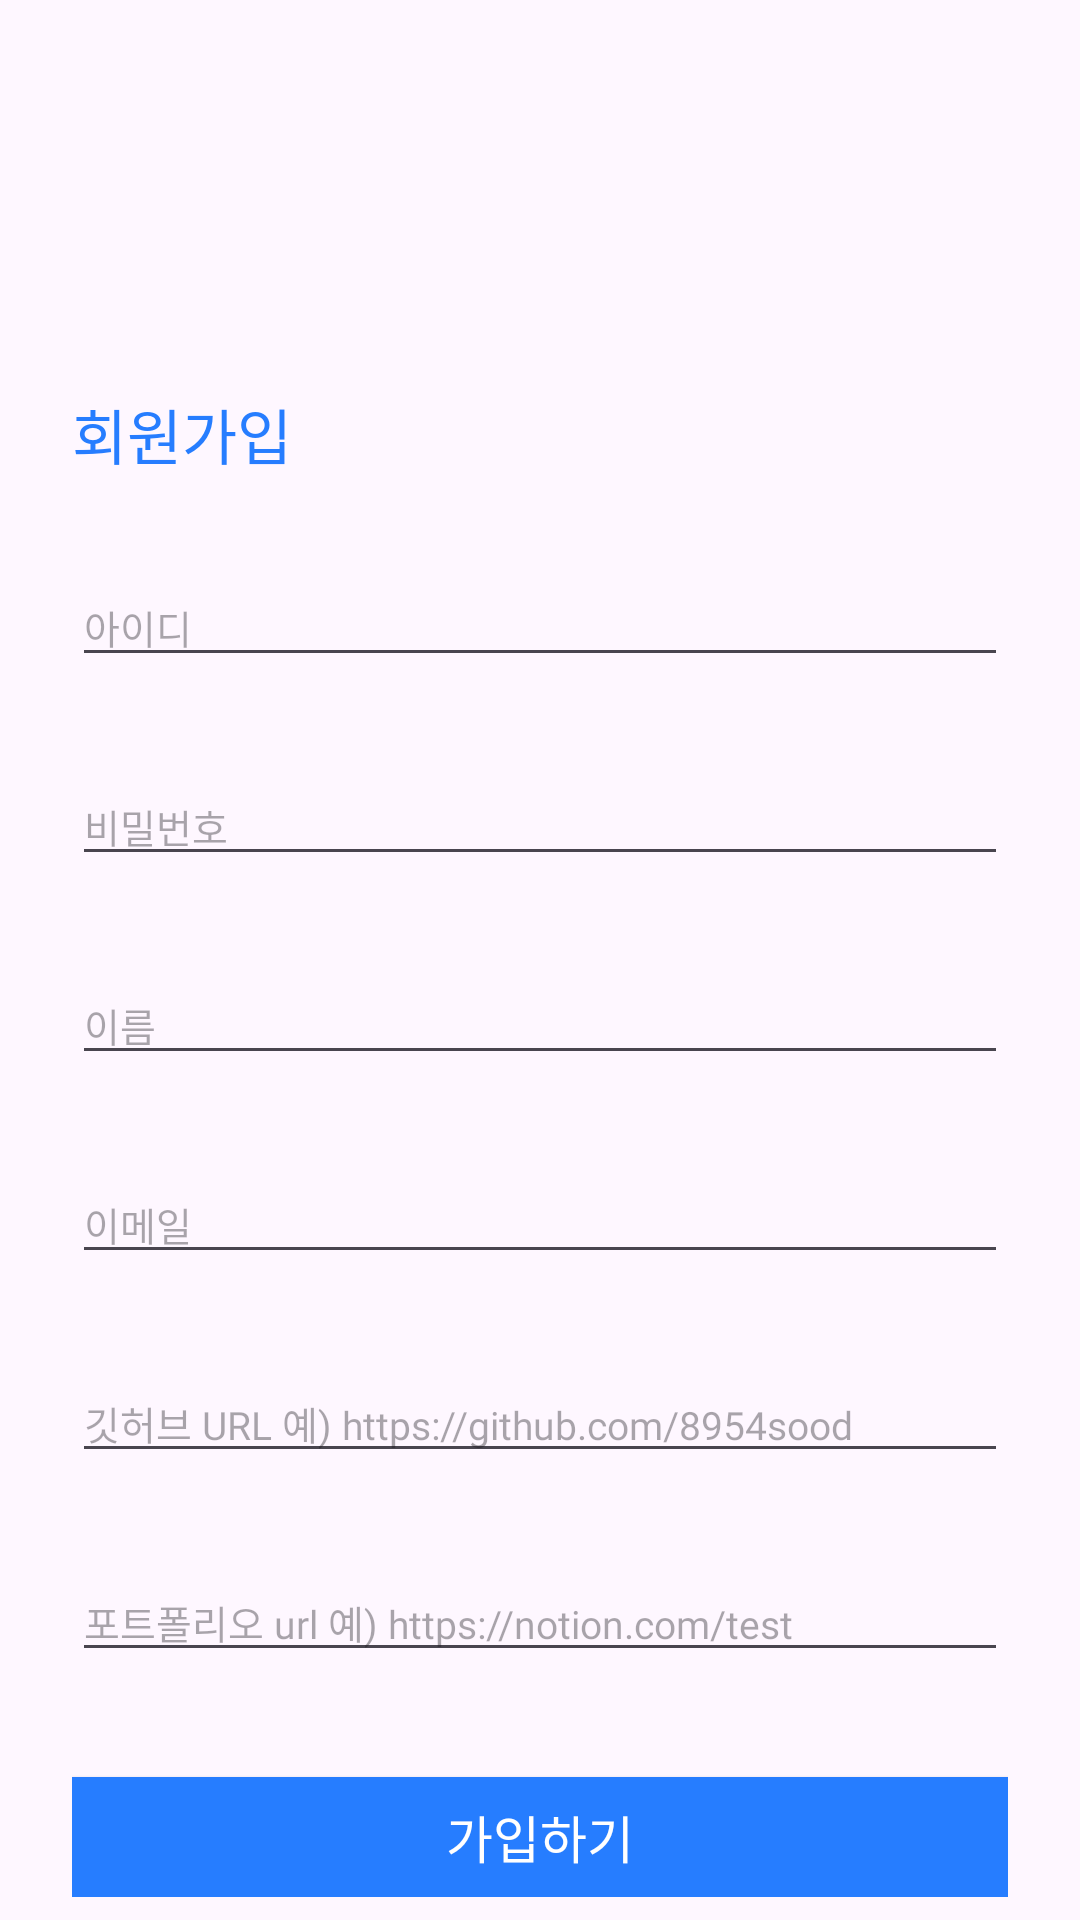

Write the Android layout XML for this screen, with the resource values it uses.
<!-- AndroidManifest.xml: application theme Theme.Hook -->
<!-- res/layout/fragment_join.xml -->
<?xml version="1.0" encoding="utf-8"?>
<layout>
    <data>
        <variable
            name="vm"
            type="com.innosync.hook.feature.auth.join.JoinViewModel" />
    </data>
    <androidx.constraintlayout.widget.ConstraintLayout xmlns:android="http://schemas.android.com/apk/res/android"
        xmlns:tools="http://schemas.android.com/tools"
        android:layout_width="match_parent"
        android:layout_height="match_parent"
        xmlns:app="http://schemas.android.com/apk/res-auto"
        tools:context=".joinFragment">


        <LinearLayout
            android:layout_width="match_parent"
            android:layout_height="wrap_content"
            app:layout_constraintLeft_toLeftOf="parent"
            app:layout_constraintTop_toTopOf="parent"
            android:layout_marginTop="130dp"
            android:layout_marginHorizontal="24dp"
            android:orientation="vertical">
        <TextView
            android:layout_width="wrap_content"
            android:layout_height="wrap_content"
            android:text="회원가입"
            android:textSize="20dp"
            android:fontFamily="@font/nanumgothic_bold"
            android:textColor="@color/signitureBlue"/>

            <EditText
                android:id="@+id/edit_id"
                android:layout_width="match_parent"
                android:layout_height="match_parent"
                android:hint="아이디"
                android:fontFamily="@font/nanumgothic_bold"
                android:textSize="13dp"
                android:layout_marginTop="30dp"/>
            <EditText
                android:id="@+id/edit_password"
                android:layout_width="match_parent"
                android:layout_height="match_parent"
                android:hint= "비밀번호"
                android:inputType="textPassword"
                android:fontFamily="@font/nanumgothic_bold"
                android:textSize="13dp"
                android:layout_marginTop="30dp"/>
            <EditText
                android:id="@+id/edit_name"
                android:layout_width="match_parent"
                android:layout_height="match_parent"
                android:hint="이름"
                android:fontFamily="@font/nanumgothic_bold"
                android:textSize="13dp"
                android:layout_marginTop="30dp"/>
            <EditText
                android:id="@+id/edit_email"
                android:layout_width="match_parent"
                android:layout_height="match_parent"
                android:hint="이메일"
                android:fontFamily="@font/nanumgothic_bold"
                android:textSize="13dp"
                android:layout_marginTop="30dp"/>
            <EditText
                android:id="@+id/edit_github"
                android:layout_width="match_parent"
                android:layout_height="match_parent"
                android:hint="깃허브 URL 예) https://github.com/8954sood"
                android:fontFamily="@font/nanumgothic_bold"
                android:textSize="13dp"
                android:layout_marginTop="30dp"/>
            <EditText
                android:id="@+id/edit_portfolio"
                android:layout_width="match_parent"
                android:layout_height="match_parent"
                android:hint="포트폴리오 url 예) https://notion.com/test"
                android:fontFamily="@font/nanumgothic_bold"
                android:textSize="13dp"
                android:layout_marginTop="30dp"/>

            <androidx.appcompat.widget.AppCompatButton
                android:id="@+id/buttonLogin"
                android:onClick="@{() -> vm.onClickJoin()}"
                android:layout_width="match_parent"
                android:layout_height="40dp"
                android:background="@color/signitureBlue"
                android:text="가입하기"
                android:textSize="17dp"
                android:fontFamily="@font/nanumgothic_bold"
                android:textColor="@color/white"
                android:layout_marginTop="35dp" />



        </LinearLayout>




    </androidx.constraintlayout.widget.ConstraintLayout>
</layout>
<!-- resources referenced by this layout -->
<resources>
  <color name="signitureBlue">#267DFF</color>
  <color name="white">#FFFFFFFF</color>
  <style name="Theme.Hook" parent="Base.Theme.Hook" />
  <style name="Base.Theme.Hook" parent="Theme.Material3.DayNight.NoActionBar">
          
          
      </style>
</resources>
